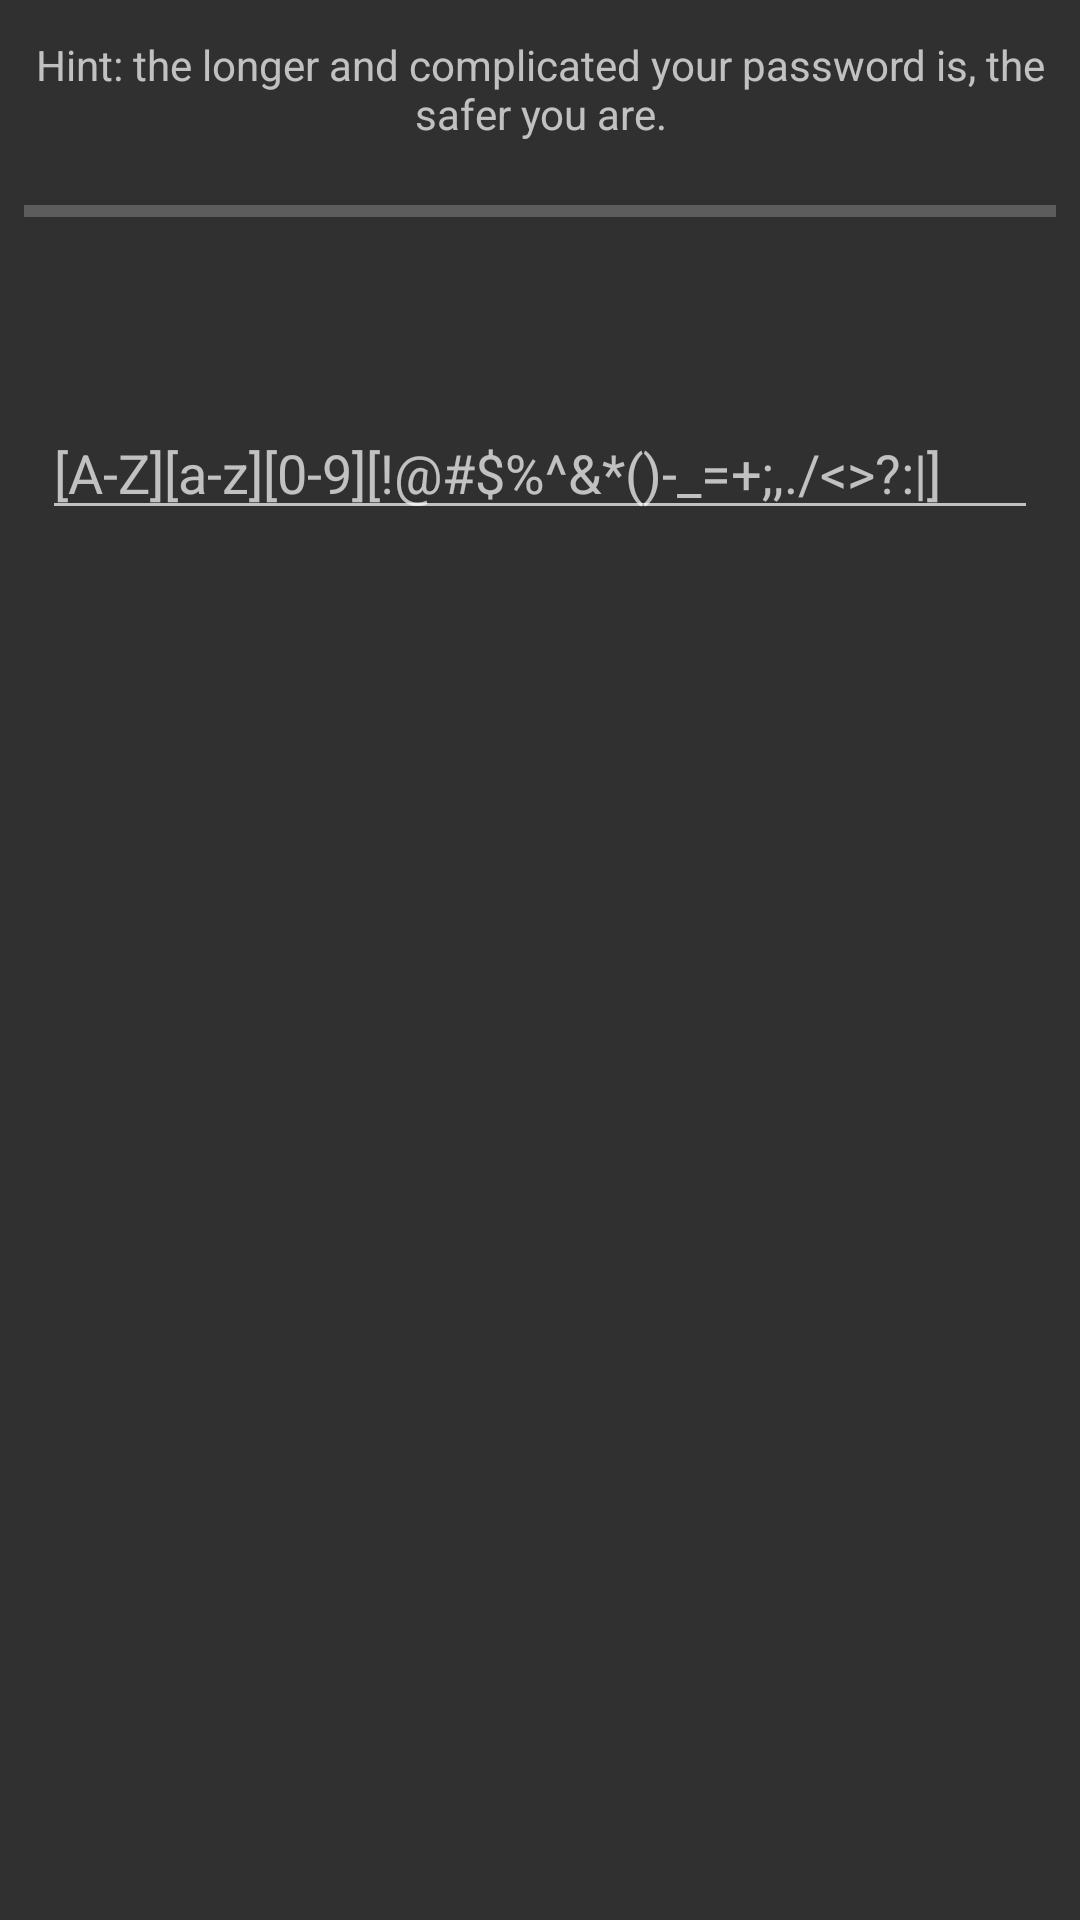

Here is an Android app screen rendered from its layout file. Give the layout XML and the strings, colors and styles it references.
<!-- AndroidManifest.xml: application theme AppTheme -->
<!-- res/layout/dialog_inputpass.xml -->
<LinearLayout xmlns:android="http://schemas.android.com/apk/res/android"
    android:layout_width="wrap_content"
    android:layout_height="wrap_content"
    android:orientation="vertical"
    android:paddingBottom="8dp"
    android:paddingLeft="8dp"
    android:paddingRight="8dp"
    android:paddingTop="12dp">

    <TextView
        android:id="@+id/hintLabel_passDialog"
        android:layout_width="match_parent"
        android:layout_height="wrap_content"
        android:text="@string/dialog_pass_label"
        android:layout_marginBottom="8dp"
        android:textAlignment="center" />

    <ProgressBar
        android:id="@+id/progressBar_passDialog"
        style="?android:attr/progressBarStyleHorizontal"
        android:layout_width="match_parent"
        android:layout_height="wrap_content"
        android:minHeight="30dp" />

    <TextView
        android:id="@+id/strengthLabel_passDialog"
        android:layout_width="match_parent"
        android:layout_height="wrap_content"
        android:textAlignment="center"
        android:textSize="16sp" />

    <TextView
        android:id="@+id/strengthHintLabel_passDialog"
        android:layout_width="match_parent"
        android:layout_height="wrap_content"
        android:textAlignment="center"
        android:textSize="12sp" />

    <EditText
        android:id="@+id/passEditBox_passDialog"
        android:layout_width="match_parent"
        android:layout_height="wrap_content"
        android:layout_marginBottom="6dp"
        android:layout_marginLeft="6dp"
        android:layout_marginRight="6dp"
        android:layout_marginTop="12dp"
        android:hint="@string/dialog_pass_editboxHint"
        android:inputType="textVisiblePassword"
        android:maxLines="1" />
</LinearLayout>
<!-- resources referenced by this layout -->
<resources>
  <string name="dialog_pass_editboxHint">[A-Z][a-z][0-9][!@#$%^&amp;*()-_=+;,./&lt;&gt;?:|]</string>
  <string name="dialog_pass_label">Hint: the longer and complicated your password is, the safer you are.</string>
  <style name="AppTheme" parent="Theme.AppCompat">
          
      </style>
</resources>
